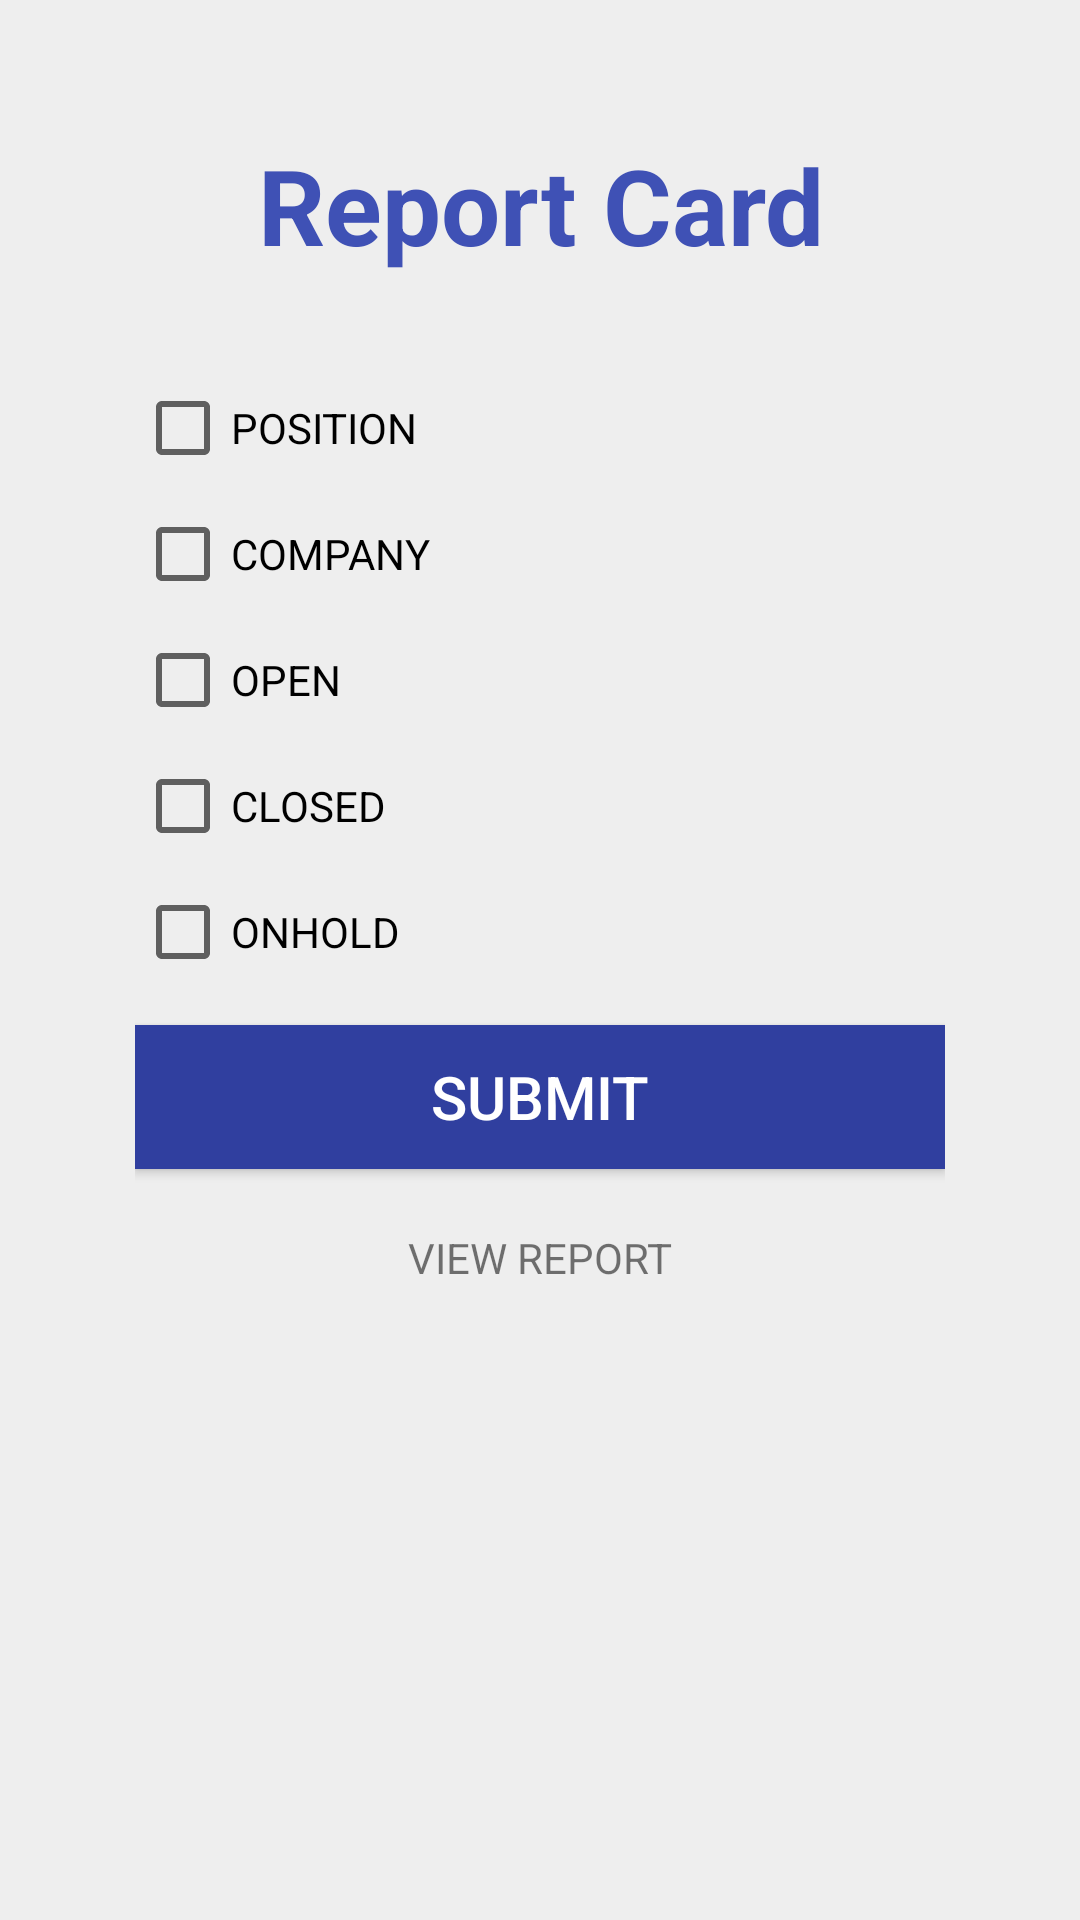

Layout XML and referenced resources for this Android screen:
<!-- AndroidManifest.xml: application theme AppTheme -->
<!-- res/layout/activity_report.xml -->
<?xml version="1.0" encoding="utf-8"?>
<LinearLayout xmlns:android="http://schemas.android.com/apk/res/android"
    xmlns:app="http://schemas.android.com/apk/res-auto"
    xmlns:tools="http://schemas.android.com/tools"
    android:layout_width="match_parent"
    android:id="@+id/container"
    android:background="@color/silver"
    android:layout_height="match_parent"
    android:orientation="vertical"
    android:padding="45dp"
    tools:context=".dash.Report"
   >



    <TextView
        android:layout_width="match_parent"
        android:layout_height="wrap_content"
        android:layout_marginBottom="25dp"
        android:text="Report Card"
        android:textColor="@color/colorPrimary"
        android:gravity="center"
        android:textStyle="bold"
        android:textSize="35sp"/>

    <CheckBox

        android:id="@+id/check1"
        android:layout_width="match_parent"
        android:layout_height="wrap_content"
        android:layout_marginTop="10dp"
        android:text="POSITION  " />


    <CheckBox
        android:id="@+id/check2"
        android:layout_width="match_parent"
        android:layout_height="wrap_content"
        android:layout_marginTop="10dp"

        android:text="COMPANY" />


    <CheckBox
        android:id="@+id/check3"
        android:layout_width="match_parent"
        android:layout_height="wrap_content"
        android:layout_marginTop="10dp"

        android:text="OPEN" />

    <CheckBox
        android:id="@+id/check4"
        android:layout_width="match_parent"
        android:layout_height="wrap_content"
        android:layout_marginTop="10dp"

        android:text="CLOSED" />

    <CheckBox
        android:id="@+id/check5"
        android:layout_width="match_parent"
        android:layout_height="wrap_content"
        android:layout_marginTop="10dp"

        android:text="ONHOLD"
        android:layout_marginBottom="15dp"/>


    <Button
        android:id="@+id/textViewRegister2"
        android:layout_width="match_parent"
        android:layout_height="wrap_content"

        android:background="@color/colorPrimaryDark"
        android:text="SUBMIT"
        android:textColor="@color/colorWhite"
        android:textSize="20sp"
        android:layout_marginBottom="20dp"/>

    <TextView
        android:id="@+id/textView"
        android:layout_width="match_parent"
        android:layout_height="wrap_content"
        android:tooltipText="q"
        android:text="VIEW REPORT"
        android:gravity="center"


        />

</LinearLayout>
<!-- resources referenced by this layout -->
<resources>
  <color name="colorPrimary">#3F51B5</color>
  <color name="colorPrimaryDark">#303F9F</color>
  <color name="colorWhite">#FFFFFF</color>
  <color name="silver">#EEEEEE</color>
  <style name="AppTheme" parent="Theme.AppCompat.Light.DarkActionBar">
          
          <item name="colorPrimary">@color/colorPrimary</item>
          <item name="colorPrimaryDark">@color/colorPrimaryDark</item>
          <item name="colorAccent">@color/colorAccent</item>
      </style>
  <color name="colorAccent">#3F51B5</color>
</resources>
